7-way image classification set "images" from GitHub (jainm1234/ping-pong-detect); label vocabulary: blur ball, close-up, orange, player, pov, table, white.

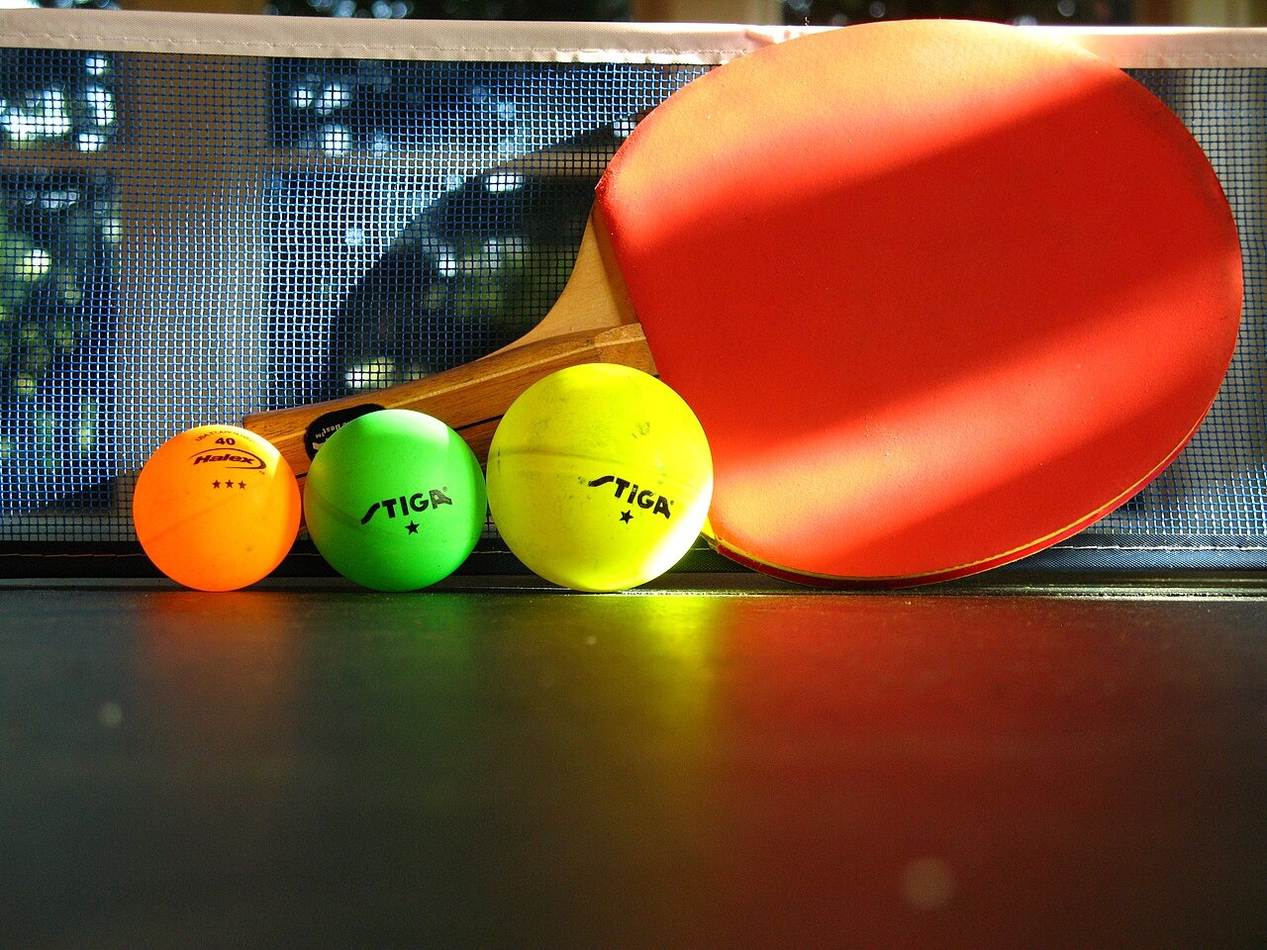
Label: close-up

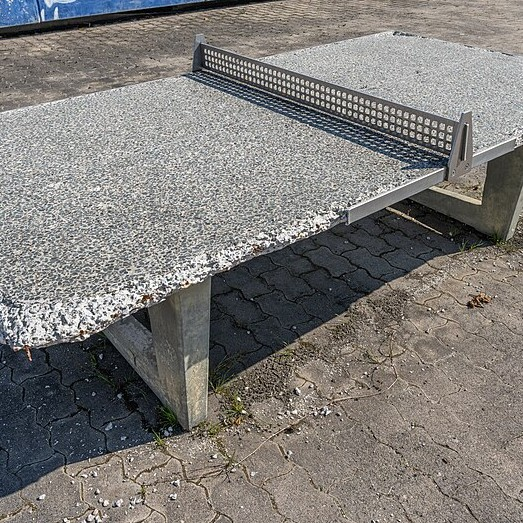
Label: white

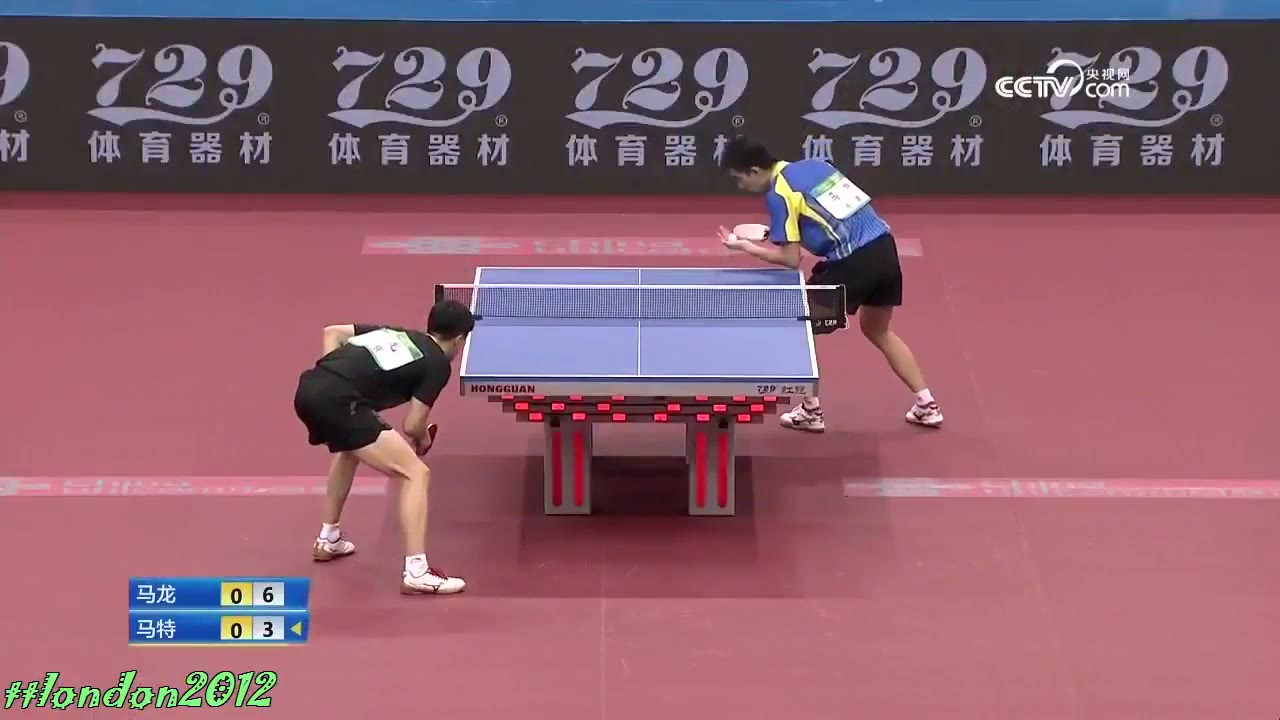
Label: blur ball

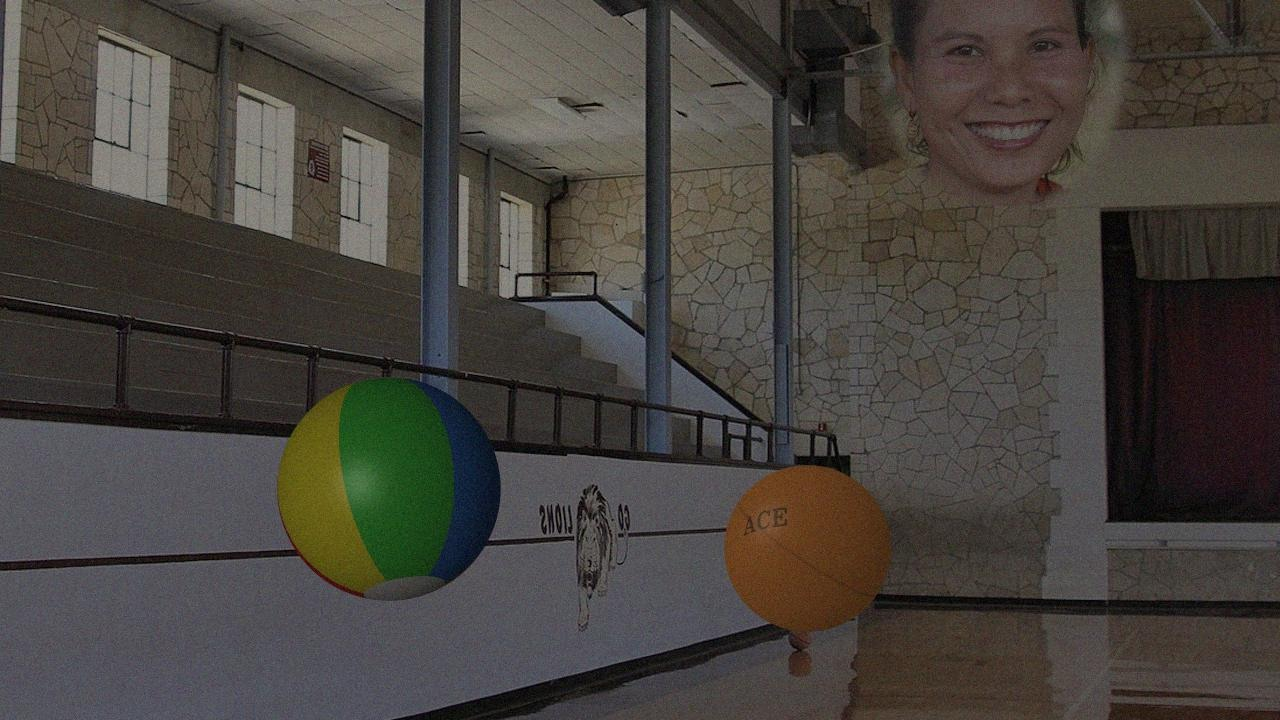
Label: orange

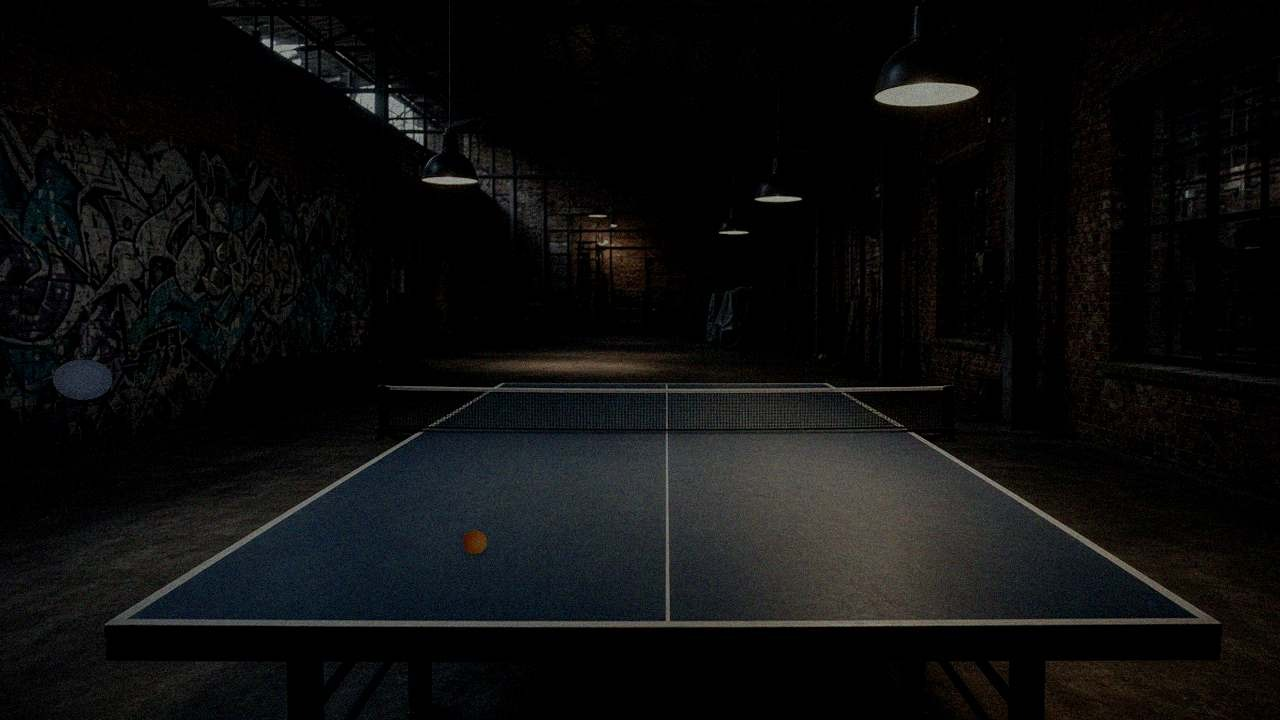
Label: pov

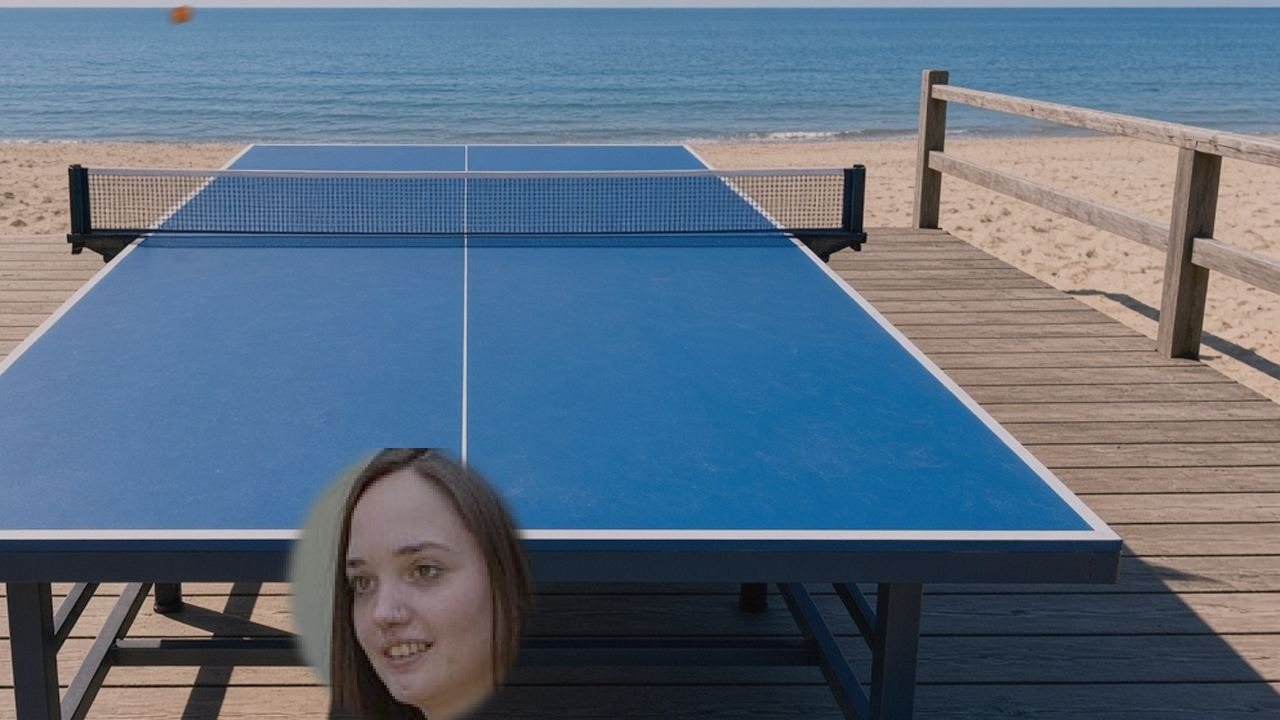
Label: pov
